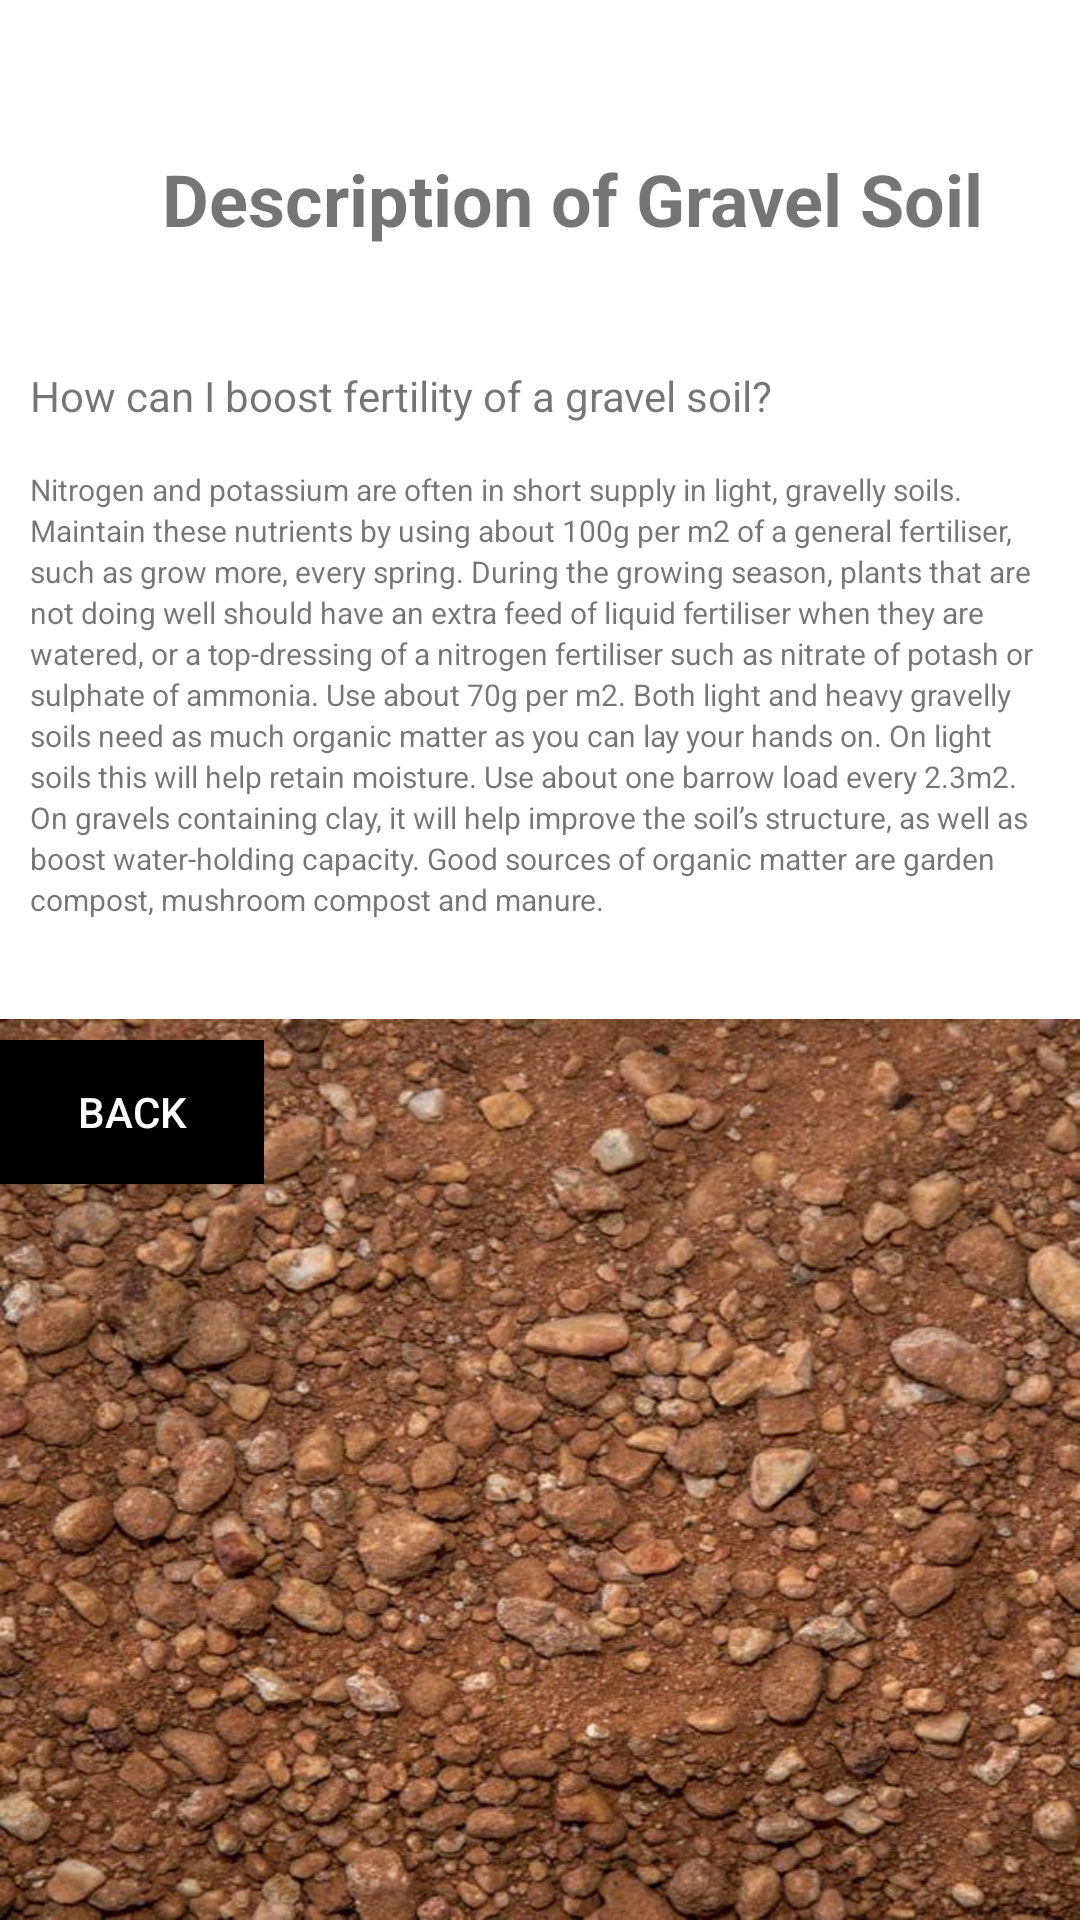

Write the Android layout XML for this screen, with the resource values it uses.
<!-- AndroidManifest.xml: application theme Theme.GardenPro -->
<!-- res/layout/activity_soil_detection3.xml -->
<?xml version="1.0" encoding="utf-8"?>
<RelativeLayout xmlns:android="http://schemas.android.com/apk/res/android"
    xmlns:app="http://schemas.android.com/apk/res-auto"
    xmlns:tools="http://schemas.android.com/tools"
    android:layout_width="match_parent"
    android:layout_height="match_parent"
    android:background="@drawable/gravelsoil"
    tools:context=".SoilDetection3">



    <TextView
        android:id="@+id/head"
        android:layout_width="match_parent"
        android:layout_height="wrap_content"
        android:layout_centerHorizontal="true"
        android:layout_marginTop="50dp"
        android:text="         Description of Gravel Soil"
        android:textSize="24dp"
        android:textStyle="bold"


        ></TextView>

    <TextView
        android:id="@+id/body"
        android:layout_width="match_parent"
        android:layout_height="wrap_content"
        android:layout_below="@id/head"
        android:layout_marginTop="30sp"
        android:lineSpacingExtra="10dp"
        android:padding="10dp"
        android:text="How can I boost fertility of a gravel soil?"
        android:textSize="14dp"></TextView>

    <TextView
        android:id="@+id/body1"
        android:layout_width="match_parent"
        android:layout_height="wrap_content"
        android:layout_below="@+id/body"
        android:layout_marginLeft="10sp"
        android:layout_marginTop="5sp"
        android:layout_marginRight="10sp"
        android:lineSpacingExtra="2sp"
        android:text="Nitrogen and potassium are often in short supply in light, gravelly soils. Maintain these nutrients by using about 100g per m2 of a general fertiliser, such as grow more, every spring. During the growing season, plants that are not doing well should have an extra feed of liquid fertiliser when they are watered, or a top-dressing of a nitrogen fertiliser such as nitrate of potash or sulphate of ammonia. Use about 70g per m2. Both light and heavy gravelly soils need as much organic matter as you can lay your hands on. On light soils this will help retain moisture. Use about one barrow load every 2.3m2. On gravels containing clay, it will help improve the soil’s structure, as well as boost water-holding capacity. Good sources of organic matter are garden compost, mushroom compost and manure."
        android:textSize="10dp"

        ></TextView>





    <Button
        android:layout_width="wrap_content"
        android:layout_height="wrap_content"
        android:layout_below="@id/body1"
        android:layout_marginTop="40dp"
        android:background="@color/black"
        android:text="Back"
        android:textColor="@color/white"

        ></Button>

</RelativeLayout>
<!-- resources referenced by this layout -->
<resources>
  <!-- drawable gravelsoil: jpg bitmap (drawable-v24, 741428 bytes) -->
  <style name="Theme.GardenPro" parent="Theme.AppCompat.Light.NoActionBar">
          
          <item name="colorPrimary">@color/purple_500</item>
          <item name="colorPrimaryVariant">@color/purple_700</item>
          <item name="colorOnPrimary">@color/white</item>
          
          <item name="colorSecondary">@color/teal_200</item>
          <item name="colorSecondaryVariant">@color/teal_700</item>
          <item name="colorOnSecondary">@color/black</item>
          
          <item name="android:statusBarColor" tools:targetApi="l">?attr/colorPrimaryVariant</item>
          
      </style>
  <!-- not gathered from this repository: default colours our renderer supplied (Android Studio template values) -->
  <color name="purple_500">#FF6200EE</color>
  <color name="purple_700">#FF3700B3</color>
  <color name="teal_200">#FF03DAC5</color>
  <color name="teal_700">#FF018786</color>
  <color name="black">#FF000000</color>
  <color name="white">#FFFFFFFF</color>
</resources>
